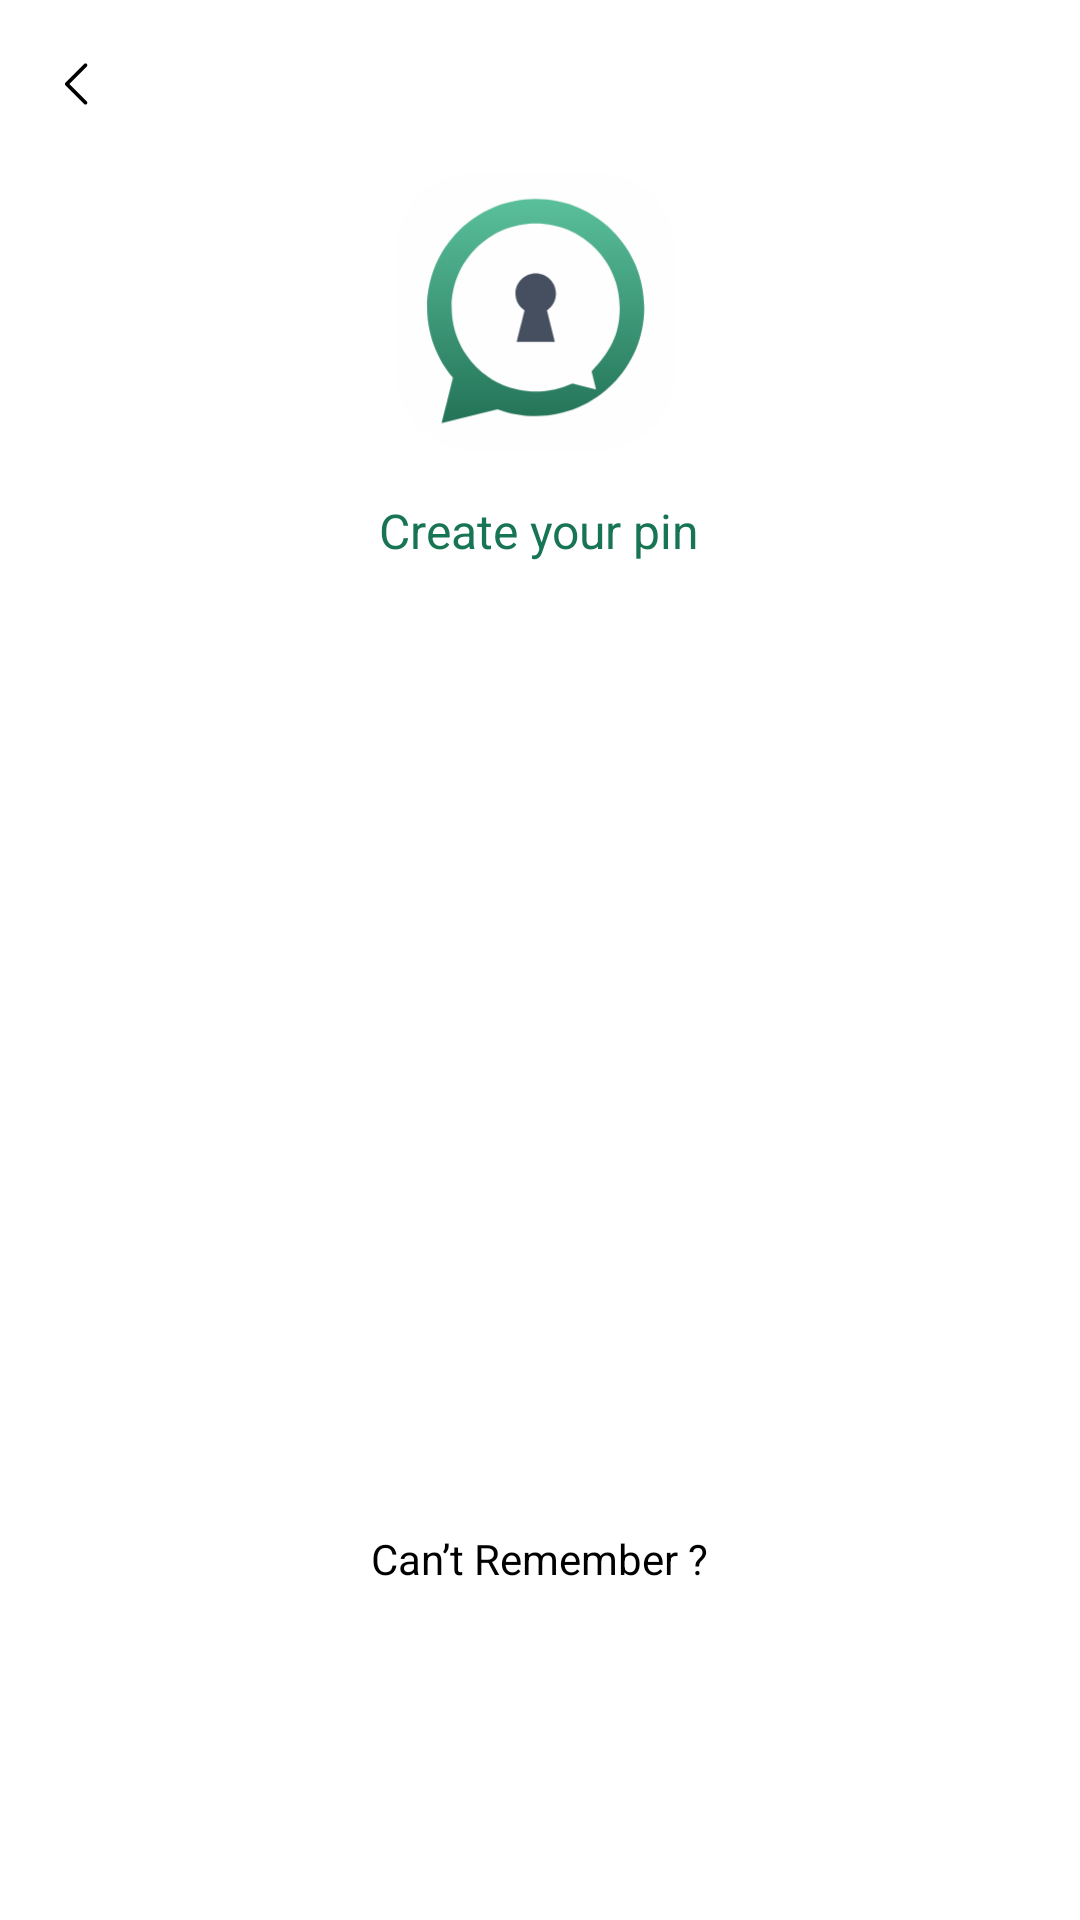

Layout XML and referenced resources for this Android screen:
<!-- AndroidManifest.xml: application theme AppTheme -->
<!-- res/layout/activity_pin_lock.xml -->
<?xml version="1.0" encoding="utf-8"?>
<LinearLayout xmlns:android="http://schemas.android.com/apk/res/android"
    xmlns:app="http://schemas.android.com/apk/res-auto"
    xmlns:tools="http://schemas.android.com/tools"
    android:layout_width="match_parent"
    android:layout_height="match_parent"
    android:orientation="vertical">

    <androidx.appcompat.widget.Toolbar
        android:id="@+id/mToolbar"
        android:layout_width="match_parent"
        android:layout_height="?actionBarSize"
        app:contentInsetEnd="16dp"
        app:contentInsetStart="0dp">

        <LinearLayout
            android:layout_width="match_parent"
            android:layout_height="match_parent"
            android:layout_gravity="center"
            android:gravity="center">

            <ImageView
                android:id="@+id/mIVSave"
                android:layout_width="wrap_content"
                android:layout_height="wrap_content"
                android:onClick="mOnBackClick"
                android:padding="@dimen/_16dp"
                android:src="@drawable/ic_back" />

            <View
                android:layout_width="0dp"
                android:layout_height="match_parent"
                android:layout_weight="1" />

            <TextView
                android:id="@+id/mTxtNext"
                android:layout_width="wrap_content"
                android:layout_height="@dimen/_40dp"
                android:background="@drawable/bg_gradiant"
                android:gravity="center"
                android:paddingStart="@dimen/_25dp"
                android:paddingEnd="@dimen/_25dp"
                android:text="@string/next"
                android:textAppearance="@style/TextAppearance.MyApp.Subtitle2"
                android:textColor="@color/whiteTheme"
                android:visibility="gone" />
        </LinearLayout>
    </androidx.appcompat.widget.Toolbar>

    <LinearLayout
        android:layout_width="match_parent"
        android:layout_height="wrap_content"
        android:orientation="vertical">

        <ImageView
            android:layout_width="100dp"
            android:layout_height="100dp"
            android:layout_gravity="center_horizontal"
            android:src="@drawable/ic_splash" />

        <LinearLayout
            android:id="@+id/messageLayout"
            android:layout_width="match_parent"
            android:layout_height="wrap_content"
            android:layout_marginTop="@dimen/_10dp"
            android:gravity="center_horizontal"
            android:orientation="vertical">

            <TextView
                android:id="@+id/messageTextView"
                android:layout_width="wrap_content"
                android:layout_height="wrap_content"
                android:gravity="center"
                android:text="@string/create_your_password"
                android:textAppearance="@style/TextAppearance.MyApp.Body1"
                android:textColor="@color/txtClr" />

            <ProgressBar
                android:id="@+id/progressBar"
                android:layout_width="wrap_content"
                android:layout_height="wrap_content"
                android:visibility="gone" />
        </LinearLayout>

        <LinearLayout
            android:id="@+id/pinView"
            android:layout_width="match_parent"
            android:layout_height="60dp"
            android:layout_marginTop="@dimen/_32dp"
            android:gravity="center"
            android:orientation="horizontal"
            android:textSize="30sp"
            tools:ignore="MissingConstraints" />

    </LinearLayout>

    <LinearLayout
        android:layout_width="match_parent"
        android:layout_height="0dp"
        android:layout_marginLeft="@dimen/_20dp"
        android:layout_marginRight="@dimen/_20dp"
        android:layout_marginBottom="0dp"
        android:layout_weight="1"
        android:orientation="horizontal">

        <GridView
            android:id="@+id/gridView"
            android:layout_width="wrap_content"
            android:layout_height="wrap_content"
            android:layout_gravity="center" />
    </LinearLayout>

    <TextView
        android:id="@+id/forgotButton"
        android:layout_width="wrap_content"
        android:layout_height="@dimen/_30dp"
        android:layout_gravity="center_horizontal"
        android:layout_marginBottom="@dimen/_20dp"
        android:background="@android:color/transparent"
        android:text="Can’t Remember ?"
        android:textAppearance="@style/TextAppearance.MyApp.Body2"
        android:textColor="@color/blackTheme"
        android:visibility="visible" />

    <LinearLayout
        android:id="@+id/native_ads"
        android:layout_width="match_parent"
        android:layout_height="@dimen/_80dp"
        android:orientation="vertical" />
</LinearLayout>
<!-- resources referenced by this layout -->
<resources>
  <color name="blackTheme">#000000</color>
  <color name="txtClr">#187554</color>
  <color name="whiteTheme">#FFFFFF</color>
  <dimen name="_10dp">10dp</dimen>
  <dimen name="_16dp">16dp</dimen>
  <dimen name="_20dp">20dp</dimen>
  <dimen name="_25dp">25dp</dimen>
  <dimen name="_30dp">30dp</dimen>
  <dimen name="_32dp">32dp</dimen>
  <dimen name="_40dp">40dp</dimen>
  <dimen name="_80dp">80dp</dimen>
  <!-- drawable bg_gradiant (drawable) -->
  <?xml version="1.0" encoding="utf-8"?>
  <shape xmlns:android="http://schemas.android.com/apk/res/android">
      <gradient
          android:angle="90"
          android:endColor="@color/colorAccent"
          android:startColor="@color/colorPrimary"
          android:type="linear" />
      <corners
          android:radius="10dp" />
  </shape>
  <!-- drawable ic_back (drawable) -->
  <vector xmlns:android="http://schemas.android.com/apk/res/android"
      android:width="20dp"
      android:height="20dp"
      android:viewportWidth="20"
      android:viewportHeight="20">
    <path
        android:pathData="M12.9419,3.3081C13.186,3.5521 13.186,3.9479 12.9419,4.1919L7.1339,10L12.9419,15.8081C13.186,16.0521 13.186,16.4479 12.9419,16.6919C12.6979,16.936 12.3021,16.936 12.0581,16.6919L5.8081,10.4419C5.564,10.1979 5.564,9.8021 5.8081,9.5581L12.0581,3.3081C12.3021,3.064 12.6979,3.064 12.9419,3.3081Z"
        android:fillColor="#000000"
        android:fillType="evenOdd"/>
  </vector>
  <string name="create_your_password">Create your pin</string>
  <string name="next">Next</string>
  <style name="TextAppearance.MyApp.Body1" parent="TextAppearance.MaterialComponents.Body1">
          <item name="fontFamily">@font/inter_regular</item>
          <item name="android:textStyle">normal</item>
          <item name="android:textAllCaps">false</item>
          <item name="android:textSize">@dimen/_16sp</item>
          <item name="android:letterSpacing">0</item>
      </style>
  <style name="TextAppearance.MyApp.Body2" parent="TextAppearance.MaterialComponents.Body1">
          <item name="fontFamily">@font/inter_regular</item>
          <item name="android:textStyle">normal</item>
          <item name="android:textAllCaps">false</item>
          <item name="android:textSize">@dimen/_14sp</item>
          <item name="android:letterSpacing">0</item>
      </style>
  <style name="TextAppearance.MyApp.Subtitle2" parent="TextAppearance.MaterialComponents.Subtitle2">
          <item name="fontFamily">@font/inter_bold</item>
          <item name="android:textStyle">normal</item>
          <item name="android:textAllCaps">false</item>
          <item name="android:textSize">@dimen/_14sp</item>
          <item name="android:letterSpacing">0</item>
      </style>
  <style name="AppTheme" parent="Theme.MaterialComponents.Light.NoActionBar">
          <item name="colorPrimary">@color/colorPrimary</item>
          <item name="colorAccent">@color/colorPrimary</item>
          <item name="colorPrimaryDark">@color/colorPrimary</item>
          <item name="android:windowLightStatusBar" tools:ignore="NewApi">true</item>
          <item name="android:statusBarColor">@color/whiteTheme</item>
      </style>
  <color name="colorAccent">#63CCA7</color>
  <color name="colorPrimary">#1B684D</color>
  <dimen name="_16sp">16sp</dimen>
  <dimen name="_14sp">14sp</dimen>
</resources>
